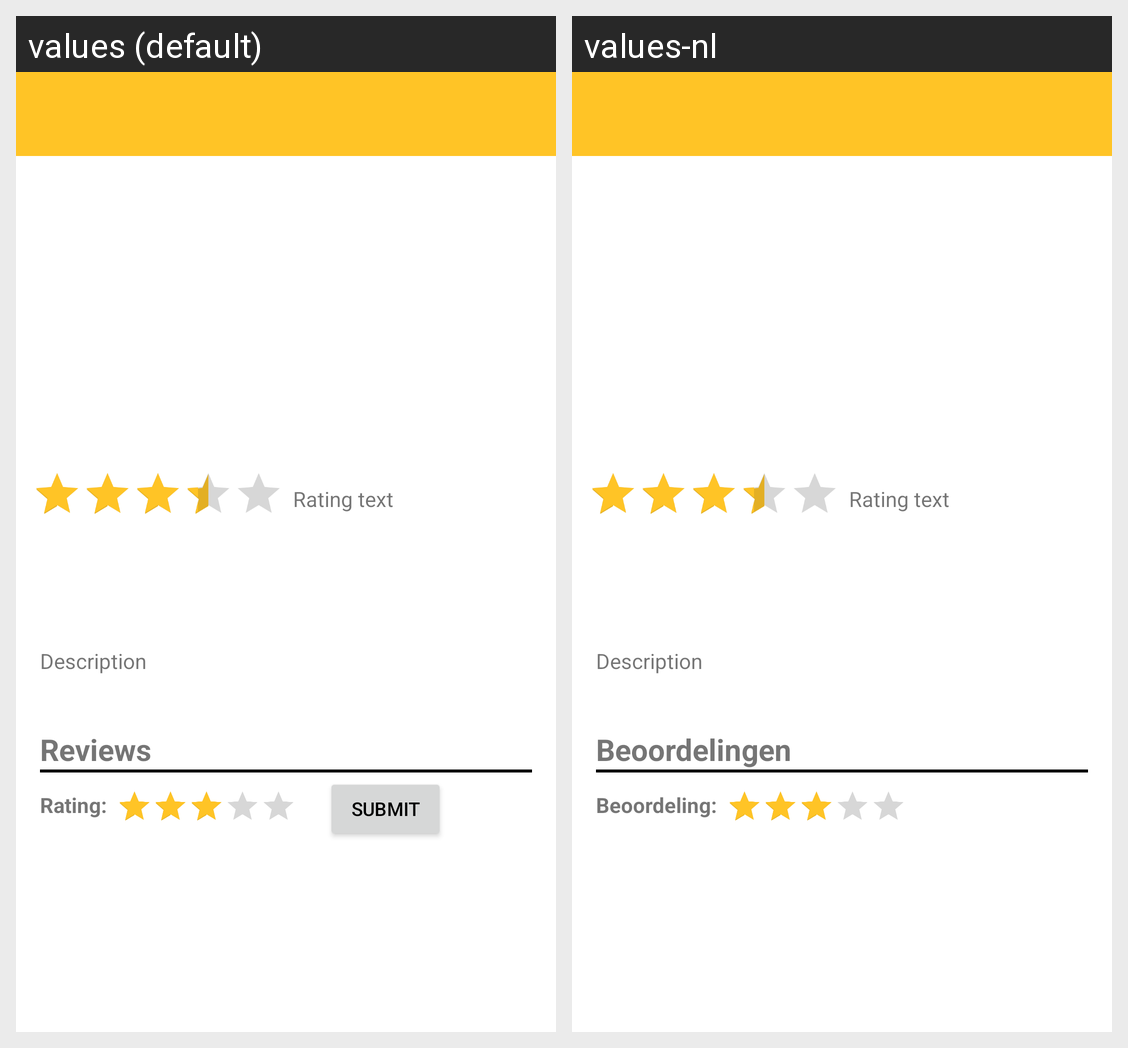

Locale-by-locale string values for the Android screen shown in this grid:
Android screen res/layout/activity_movie_detail.xml rendered under 2 locales, left to right: values (default), values-nl. Device: Nexus 5 (rendered at 1080×1920; each locale shown at half size, 540×960, under a caption strip naming it); theme Theme.PahteApp.
Strings drawn on this screen, with the default value and each locale's value (text and hints the layout hard-codes, and strings that could not be matched under every locale, appear in the picture but are not listed):

detail_reviews
  values: Reviews
  values-nl: Beoordelingen

detail_rating
  values: Rating:
  values-nl: Beoordeling:
